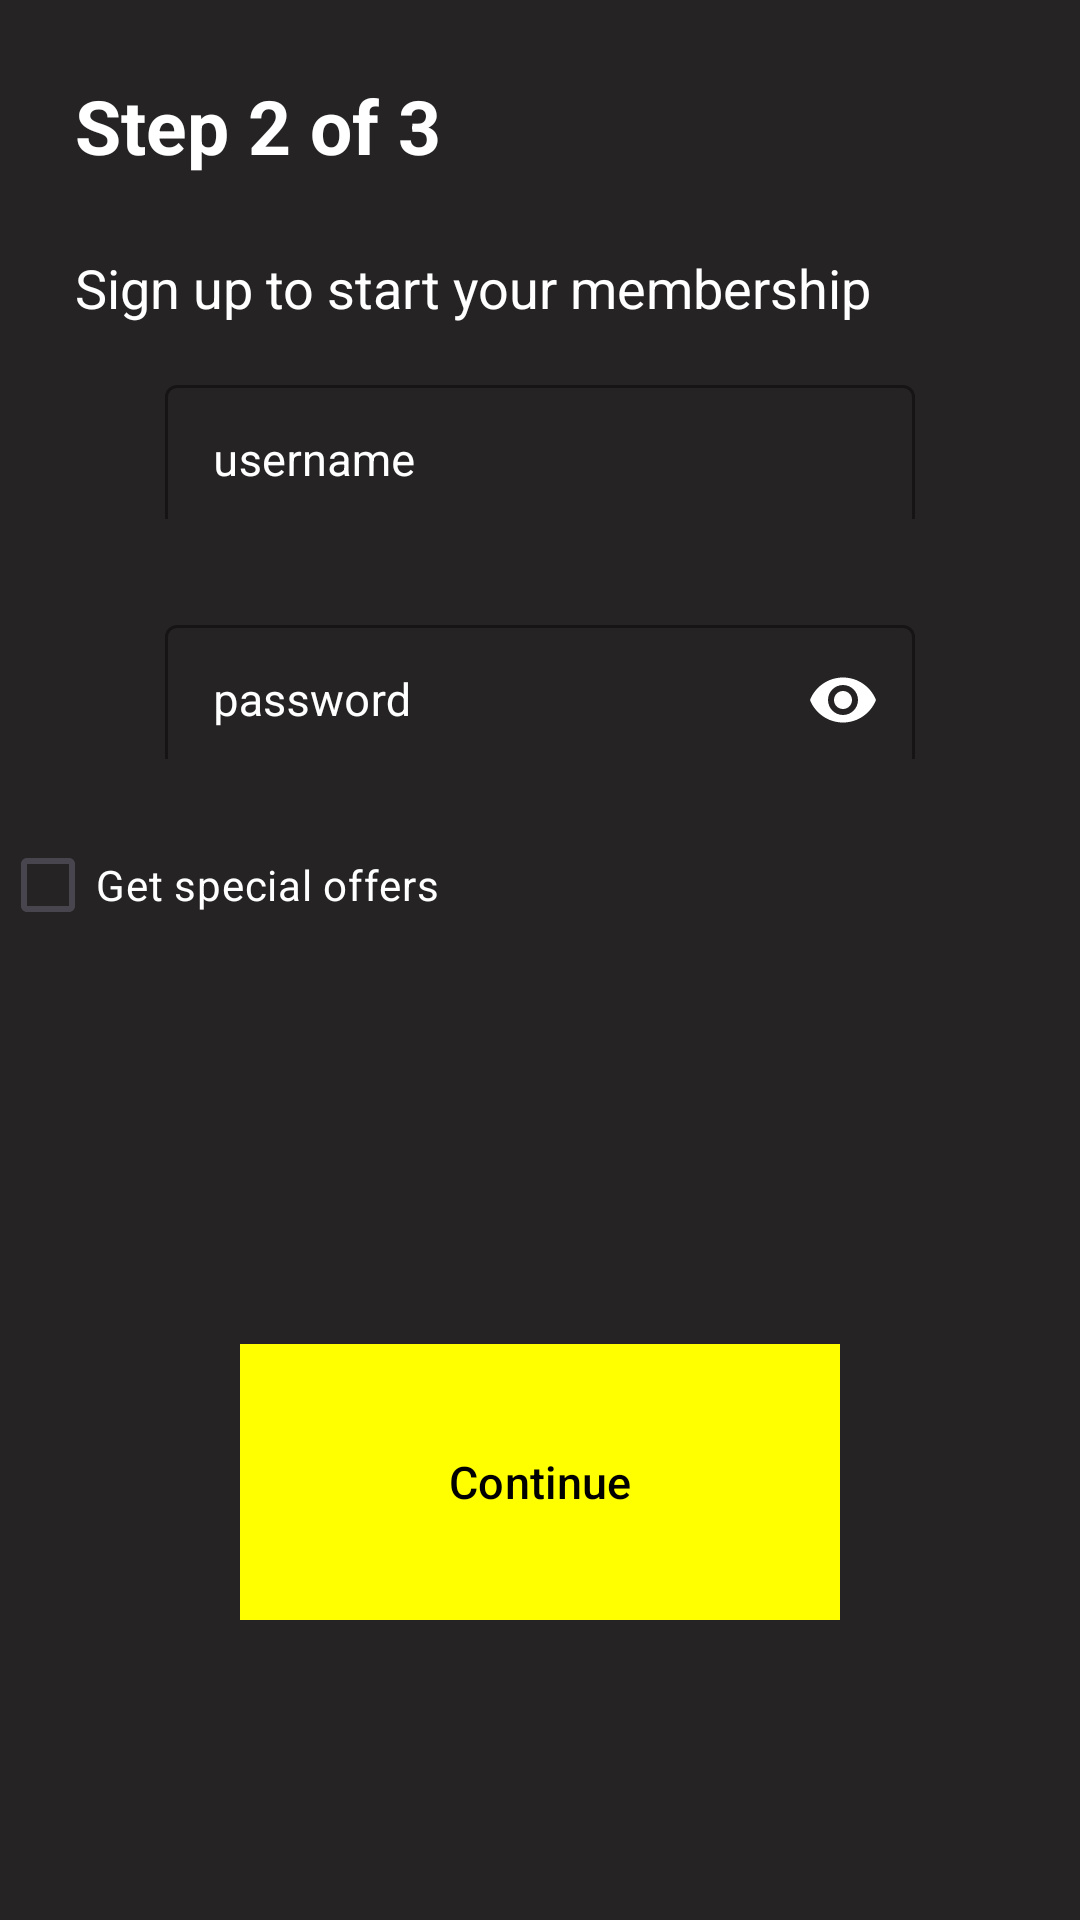

This screen was rendered from an Android layout file. Write that file and the resources it references.
<!-- AndroidManifest.xml: application theme Theme.MovieApp -->
<!-- res/layout/fragment_sign_up.xml -->
<?xml version="1.0" encoding="utf-8"?>
<layout xmlns:android="http://schemas.android.com/apk/res/android"
    xmlns:tools="http://schemas.android.com/tools"
    xmlns:app="http://schemas.android.com/apk/res-auto">


    <LinearLayout
        android:layout_width="match_parent"
        android:layout_height="match_parent"
        tools:context=".uilayer.fragments.signupfragment.SignUpFragment"
        android:orientation="vertical"
        android:background="@color/signup_fragment_background">
        <com.google.android.material.textview.MaterialTextView
            android:layout_width="match_parent"
            android:layout_height="wrap_content"
            android:text="@string/step_2_of_3"
            android:textColor="@color/white"
            android:textSize="25sp"
            android:layout_marginLeft="25dp"
            android:layout_marginTop="25dp"
            android:textStyle="bold"
            />
        <com.google.android.material.textview.MaterialTextView
            android:layout_width="match_parent"
            android:layout_height="wrap_content"
            android:text="@string/sign_up_to_start_your_membership"
            android:textColor="@color/white"
            android:textSize="18sp"
            android:layout_marginLeft="25dp"
            android:layout_marginTop="25dp"
            />
        <com.google.android.material.textfield.TextInputLayout
            android:id="@+id/username"
            style="@style/Widget.MaterialComponents.TextInputLayout.OutlinedBox"
            android:layout_width="250dp"
            android:layout_height="50dp"
            android:layout_columnSpan="2"
            android:layout_gravity="center"
            android:layout_margin="15dp"
            android:hint="@string/username_hint"
            app:hintAnimationEnabled="true"
            android:textColorHint="@color/white"
            app:boxStrokeColor="@color/btn_continue_color"


            >
            <com.google.android.material.textfield.TextInputEditText
                android:layout_width="250dp"
                android:layout_height="50dp"
                android:inputType="text"
                android:textAlignment="textStart"
                android:textSize="15sp"
                android:textColor="@color/white"/>
        </com.google.android.material.textfield.TextInputLayout>
        <com.google.android.material.textfield.TextInputLayout
            android:id="@+id/password"
            style="@style/Widget.MaterialComponents.TextInputLayout.OutlinedBox"
            android:layout_width="250dp"
            android:layout_height="50dp"
            android:layout_columnSpan="2"
            android:layout_gravity="center"
            android:layout_margin="15dp"
            android:hint="@string/password_hint"
            app:hintAnimationEnabled="true"
            app:passwordToggleEnabled="true"
            app:passwordToggleDrawable="@drawable/pass_toggle"
            app:passwordToggleTint="@color/white"
            android:textColorHint="@color/white"
            app:boxStrokeColor="@color/btn_continue_color"


           >
            <com.google.android.material.textfield.TextInputEditText
                android:layout_width="250dp"
                android:layout_height="50dp"
                android:inputType="textPassword"
                android:textAlignment="textStart"
                android:textSize="15sp"
                android:textColor="@color/white"/>
        </com.google.android.material.textfield.TextInputLayout>

        <com.google.android.material.checkbox.MaterialCheckBox
            android:id="@+id/checkbox"
            android:layout_width="wrap_content"
            android:layout_height="wrap_content"
            android:text="@string/get_special_offers"
            android:layout_marginTop="3dp"
            android:textColor="@color/white"
            />

        <com.google.android.material.button.MaterialButton
            android:id="@+id/btn_continue"
            android:layout_width="200dp"
            android:layout_height="100dp"
            android:textColor="@color/black"
            android:textSize="15sp"
            android:text="@string/_continue"
            android:backgroundTint="@color/btn_continue_color"
            app:cornerRadius="0dp"
            android:layout_marginTop="125dp"
            android:layout_gravity="center"
            android:clickable="true"
            />

    </LinearLayout>
</layout>
<!-- resources referenced by this layout -->
<resources>
  <color name="black">#FF000000</color>
  <color name="btn_continue_color">#FFFF00</color>
  <color name="signup_fragment_background">#252323</color>
  <color name="white">#FFFFFFFF</color>
  <string name="_continue">Continue</string>
  <string name="get_special_offers">Get special offers</string>
  <string name="password_hint">password</string>
  <string name="sign_up_to_start_your_membership">Sign up to start your membership</string>
  <string name="step_2_of_3">Step 2 of 3</string>
  <string name="username_hint">username</string>
  <style name="Theme.MovieApp" parent="Base.Theme.MovieApp" />
  <style name="Base.Theme.MovieApp" parent="Theme.Material3.DayNight.NoActionBar">
          
          
      </style>
</resources>
